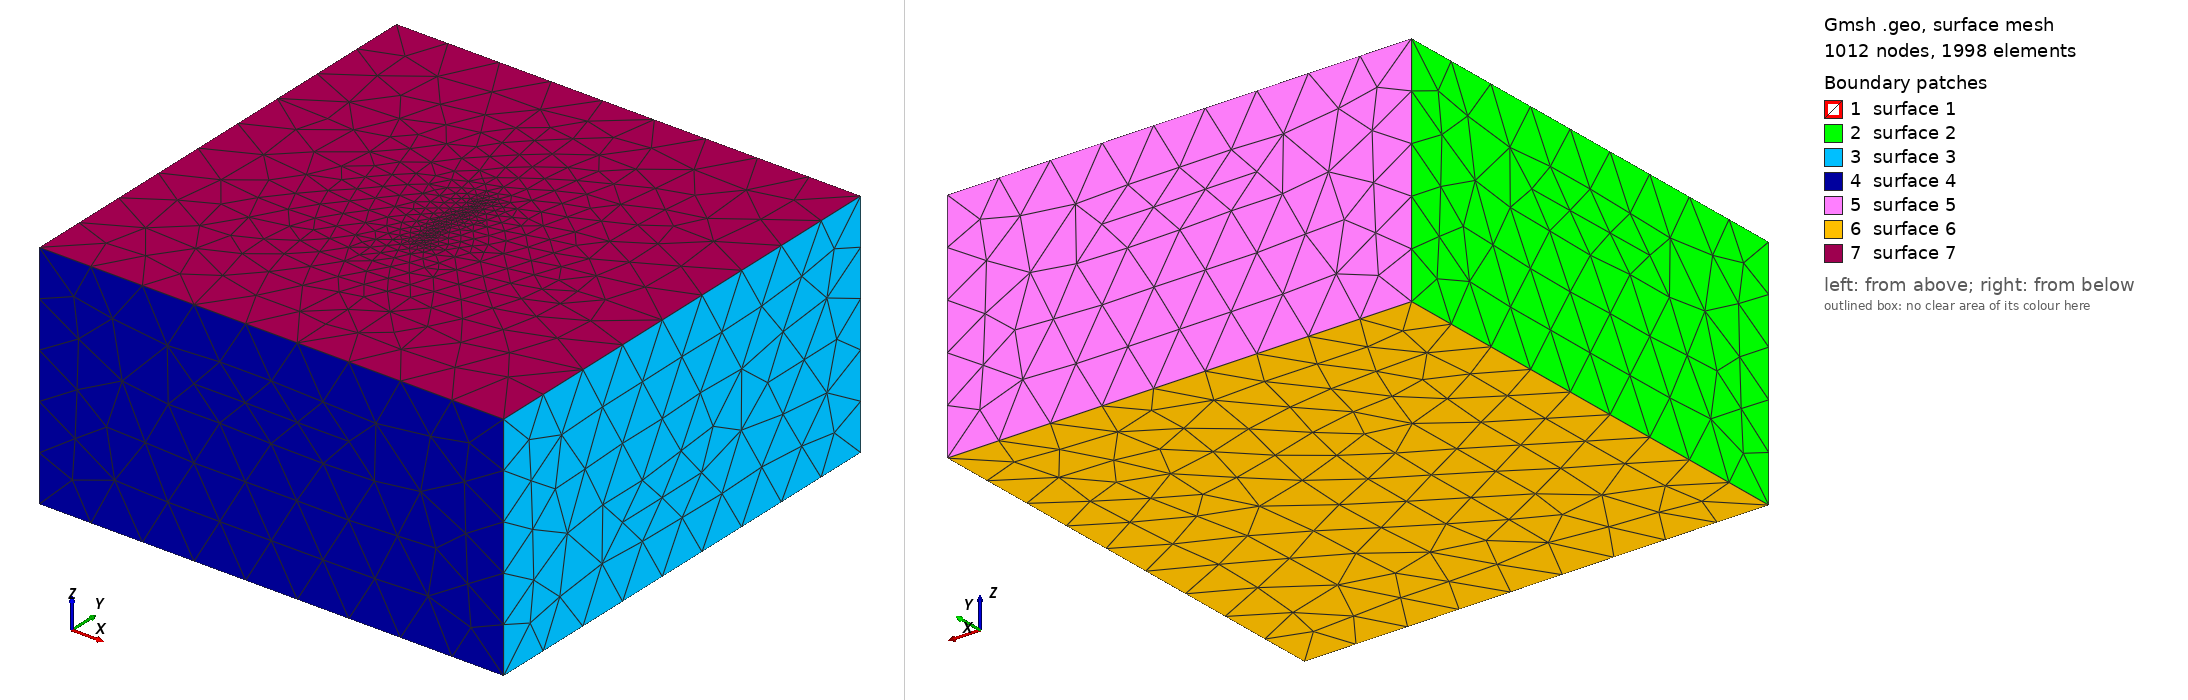

Gmsh geometry script, surface-meshed: 1012 nodes, 1998 surface elements. Boundary patches (legend numbers): 1 surface 1, 2 surface 2, 3 surface 3, 4 surface 4, 5 surface 5, 6 surface 6, 7 surface 7. Left view from above one corner, right view from below the opposite corner. The script declares no physical surfaces, so the legend lists its geometric surfaces.

=== tpv29.geo (drawn) ===
// Gmsh project created on Mon Apr 11 21:52:13 2022

SetFactory("OpenCASCADE");

Merge "surf_400m.step";

//+
Rotate {{0, 1, 0}, {0, 0, 0}, Pi/2} {
  Surface{1};
}
//+
Rotate {{1, 0, 0}, {0, 0, 0}, Pi/2} {
  Surface{1};
}

////Box(1) = {-40, -40, -40, 80, 40, 80};
Box(1) = {-100, -100, -100, 200, 200, 100};
//
Surface{1} In Volume{1};
Curve{3} In Surface{7};

//
MeshSize {3, 4, 2, 1} = 1/Sqrt(3)*2/1;
//
MeshSize {5,6,7,8,9,10,11,12} = 20/Sqrt(3)*2;
//
Mesh.Algorithm = 6; // Frontal-Delaunay for 2D meshes
////


//+
Show "*";


Also in the case, not shown: surf_400m.step (merged mesh/CAD file).
